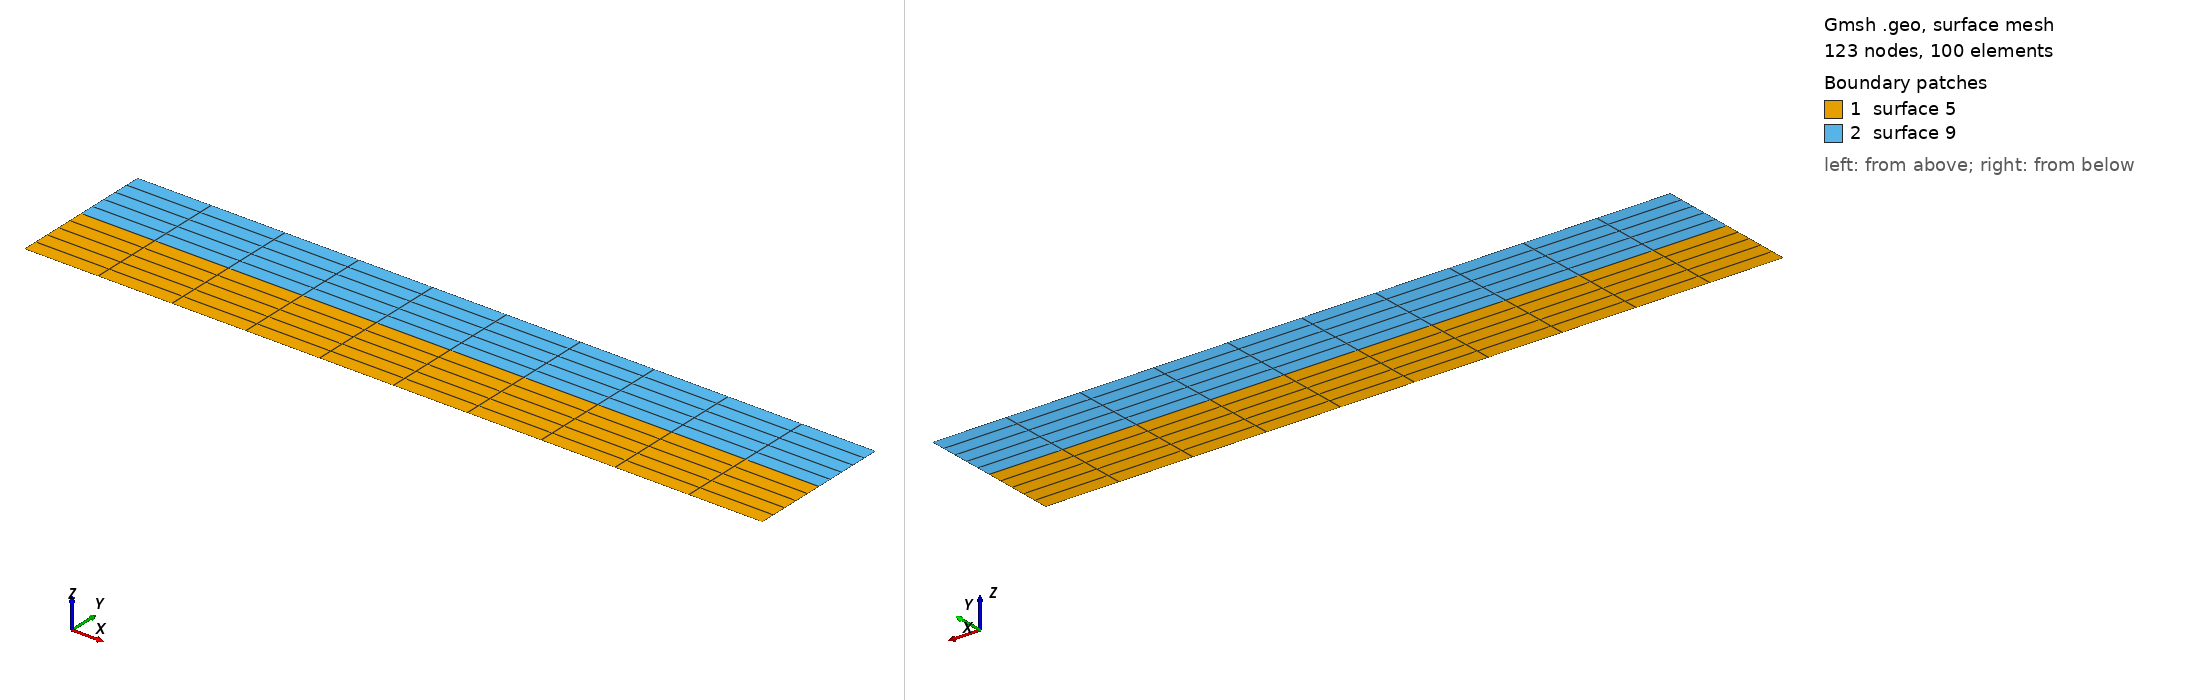

Gmsh geometry script, surface-meshed: 123 nodes, 100 surface elements. Boundary patches (legend numbers): 1 surface 5, 2 surface 9. Left view from above one corner, right view from below the opposite corner. The script declares no physical surfaces, so the legend lists its geometric surfaces. The drawing asked Gmsh for element sizes between 1% and 20% of the model's largest extent; the script's own settings can give other sizes.

=== double_boundary_layer_2d.geo (drawn) ===
Point(1) =  {0,0,0,0.1}; 
Point(2) =  {1,0,0,0.1}; 
Line(1) = {1, 2}; 

tmp1[] = Extrude { Line{1}; Layers{5, 0.1}; Recombine; Using Index[0]; };
tmp2[] = Extrude { Line{-1}; Layers{5, 0.1}; Recombine; Using Index[1]; };

/*

  (10)---6-----(9)

   8             7

  (1)----1-----(2)
 
   3            4

  (5)----2-----(6)


 */
